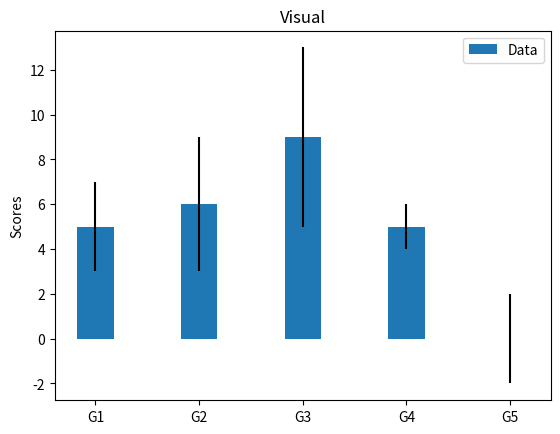

Here is the Python script that generated this plot:
import numpy as np
import matplotlib.pyplot as plt

labels = ['G1', 'G2', 'G3', 'G4', 'G5']
m_means = [5,6,9,5,0]
m_std = [2, 3, 4, 1, 2]
width = 0.35       # the width of the bars

fig, ax = plt.subplots()

ax.bar(labels, m_means, width, yerr=m_std, label='Data')
ax.set_ylabel('Scores')
ax.set_title('Visual')
ax.legend()
#plt.show()
plt.savefig('chart.png')
